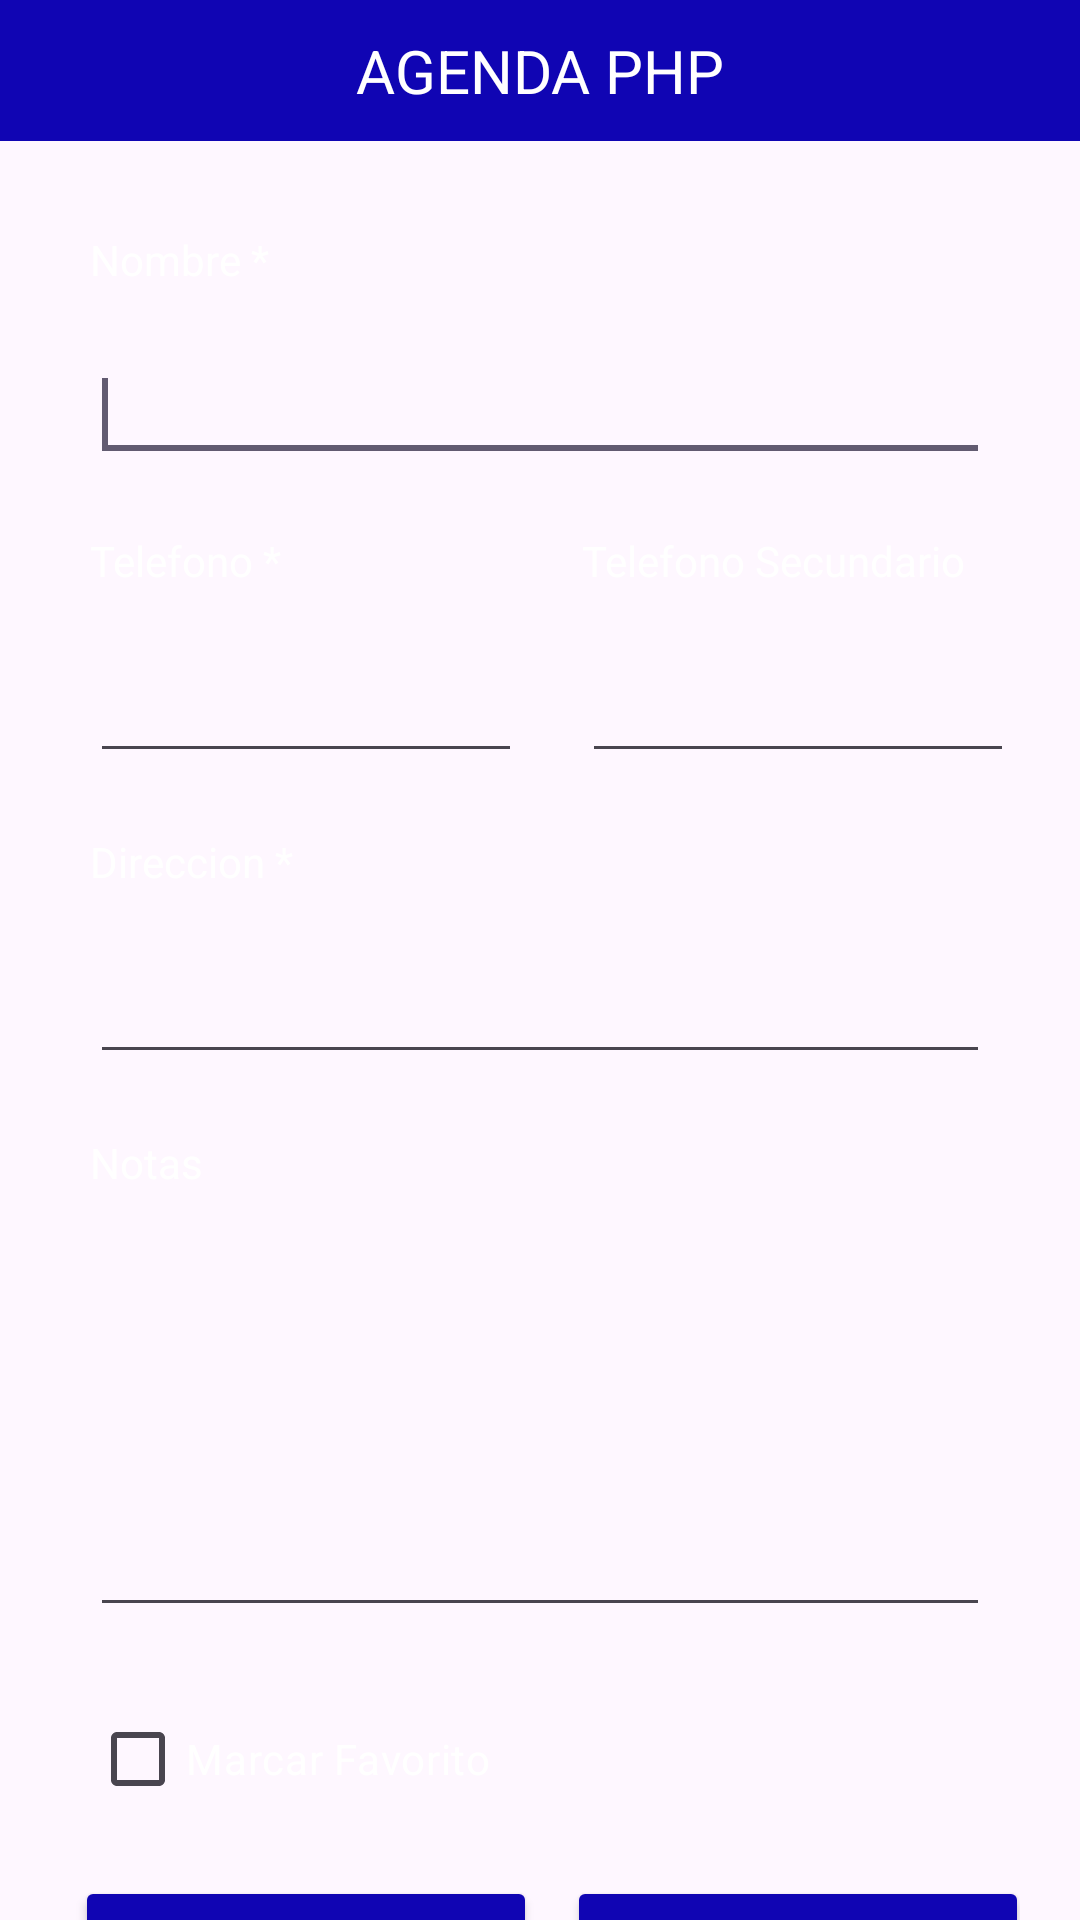

Android layout source for this screen:
<!-- AndroidManifest.xml: application theme Theme.AgendaWebService -->
<!-- res/layout/activity_main.xml -->
<androidx.constraintlayout.widget.ConstraintLayout xmlns:android="http://schemas.android.com/apk/res/android"
    xmlns:app="http://schemas.android.com/apk/res-auto"
    xmlns:tools="http://schemas.android.com/tools"
    android:id="@+id/main"
    android:layout_width="match_parent"
    android:layout_height="match_parent"
    tools:context=".MainActivity">

    <TextView
        android:id="@+id/textView"
        android:textSize="20dp"
        android:layout_width="match_parent"
        android:layout_height="wrap_content"
        android:gravity="center"
        android:padding="10dp"
        android:text="AGENDA PHP"
        android:background="#1005B3"

        android:textColor="@color/white"
        tools:ignore="MissingConstraints">
    </TextView>

    <LinearLayout
        android:layout_width="match_parent"
        android:layout_height="wrap_content"
        android:layout_margin="20dp"
        android:orientation="vertical"
        app:layout_constraintTop_toBottomOf="@+id/textView">

        <TableLayout
            android:id="@+id/tabla1"
            android:layout_width="match_parent"
            android:layout_height="match_parent"
            android:stretchColumns="*">

            <TextView
                android:layout_width="wrap_content"
                android:layout_height="wrap_content"
                android:layout_margin="10dp"
                android:layout_span="2"
                android:text="@string/nombre"
                android:textColor="@color/white"/>

            <EditText
                android:id="@+id/txtNombre"
                android:layout_width="match_parent"
                android:layout_height="wrap_content"
                android:layout_margin="10dp"
                android:layout_span="2"
                android:inputType="textPersonName"
                android:textColor="@color/white">

                <requestFocus />
            </EditText>

            <TableRow>

                <TextView
                    android:layout_width="wrap_content"
                    android:layout_height="wrap_content"
                    android:layout_margin="10dp"
                    android:text="@string/tel1"
                    android:textColor="@color/white"/>

                <TextView
                    android:layout_width="wrap_content"
                    android:layout_height="wrap_content"
                    android:layout_margin="10dp"
                    android:text="@string/tel2"
                    android:textColor="@color/white"/>
            </TableRow>

            <TableRow>

                <EditText
                    android:id="@+id/txtTelefono1"
                    android:layout_width="144dp"
                    android:layout_height="wrap_content"
                    android:layout_margin="10dp"
                    android:ems="10"
                    android:inputType="phone"
                    android:textColor="@color/white"/>

                <EditText
                    android:id="@+id/txtTelefono2"
                    android:layout_width="144dp"
                    android:layout_height="wrap_content"
                    android:layout_margin="10dp"
                    android:ems="10"
                    android:inputType="phone"
                    android:textColor="@color/white"/>
            </TableRow>

            <TextView
                android:layout_width="wrap_content"
                android:layout_height="wrap_content"
                android:layout_margin="10dp"
                android:layout_span="2"
                android:text="@string/direccion"
                android:textColor="@color/white"/>

            <EditText
                android:id="@+id/txtDireccion"
                android:layout_width="match_parent"
                android:layout_height="wrap_content"
                android:layout_margin="10dp"
                android:ems="10"
                android:inputType="textPostalAddress"
                android:textColor="@color/white"/>

            <TextView
                android:layout_width="wrap_content"
                android:layout_height="wrap_content"
                android:layout_margin="10dp"
                android:layout_span="2"
                android:text="@string/notas"
                android:textColor="@color/white"/>

            <EditText
                android:id="@+id/txtNotas"
                android:layout_width="match_parent"
                android:layout_height="wrap_content"
                android:layout_margin="10dp"
                android:ems="10"
                android:inputType="textMultiLine"
                android:minLines="5"
                android:textColor="@color/white"/>

            <CheckBox
                android:id="@+id/cbxFavorito"
                android:layout_width="wrap_content"
                android:layout_height="wrap_content"
                android:layout_margin="10dp"
                android:text="@string/favorito"
                android:textColor="@color/white"/>

            <TableRow>

                <Button
                    android:id="@+id/btnLimpiar"
                    android:layout_width="wrap_content"
                    android:layout_height="wrap_content"
                    android:layout_margin="5dp"
                    android:text="@string/btn_limpiar"
                    android:textColor="@color/white"
                    android:backgroundTint="#1005B3"/>

                <Button
                    android:id="@+id/btnGuardar"
                    android:layout_width="wrap_content"
                    android:layout_height="wrap_content"
                    android:layout_margin="5dp"
                    android:text="@string/btn_guardar"
                    android:textColor="@color/white"
                    android:backgroundTint="#1005B3"/>
            </TableRow>

            <Button
                android:id="@+id/btnListar"
                android:layout_width="match_parent"
                android:layout_height="wrap_content"
                android:text="@string/btn_listar"
                android:textColor="@color/white"
                android:backgroundTint="#1005B3"/>
        </TableLayout>
    </LinearLayout>
</androidx.constraintlayout.widget.ConstraintLayout>
<!-- resources referenced by this layout -->
<resources>
  <color name="white">#FFFFFFFF</color>
  <string name="btn_guardar">Guardar</string>
  <string name="btn_limpiar">Limpiar</string>
  <string name="btn_listar">Listar</string>
  <string name="direccion">Direccion *</string>
  <string name="favorito">Marcar Favorito</string>
  <string name="nombre">Nombre *</string>
  <string name="notas">Notas</string>
  <string name="tel1">Telefono *</string>
  <string name="tel2">Telefono Secundario</string>
  <style name="Theme.AgendaWebService" parent="Base.Theme.AgendaWebService" />
  <style name="Base.Theme.AgendaWebService" parent="Theme.Material3.DayNight.NoActionBar">
          
          
      </style>
</resources>
